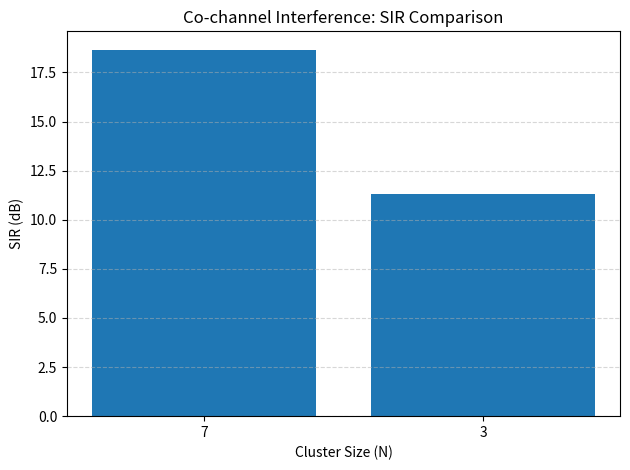

Here is the Python script that generated this plot:

import math
import matplotlib
matplotlib.use("Agg")
import matplotlib.pyplot as plt

R = 1.0
path_loss = 4
cluster_sizes = [7, 3]
sir_values = []

print("Experiment 5: Co-channel Interference and SIR")
print("--------------------------------------------")

for N in cluster_sizes:
    reuse_ratio = math.sqrt(3 * N)
    sir = (reuse_ratio ** path_loss) / 6
    sir_db = 10 * math.log10(sir)
    sir_values.append(sir_db)

    print(f"Cluster size N = {N}")
    print(f"Reuse ratio D/R = {reuse_ratio:.3f}")
    print(f"SIR = {sir:.3f}")
    print(f"SIR = {sir_db:.2f} dB")
    print()

plt.bar([str(N) for N in cluster_sizes], sir_values)
plt.title("Co-channel Interference: SIR Comparison")
plt.xlabel("Cluster Size (N)")
plt.ylabel("SIR (dB)")
plt.grid(axis="y", linestyle="--", alpha=0.5)
plt.tight_layout()
plt.savefig("exp5_sir.png", dpi=200)
print("Graph saved as exp5_sir.png")
